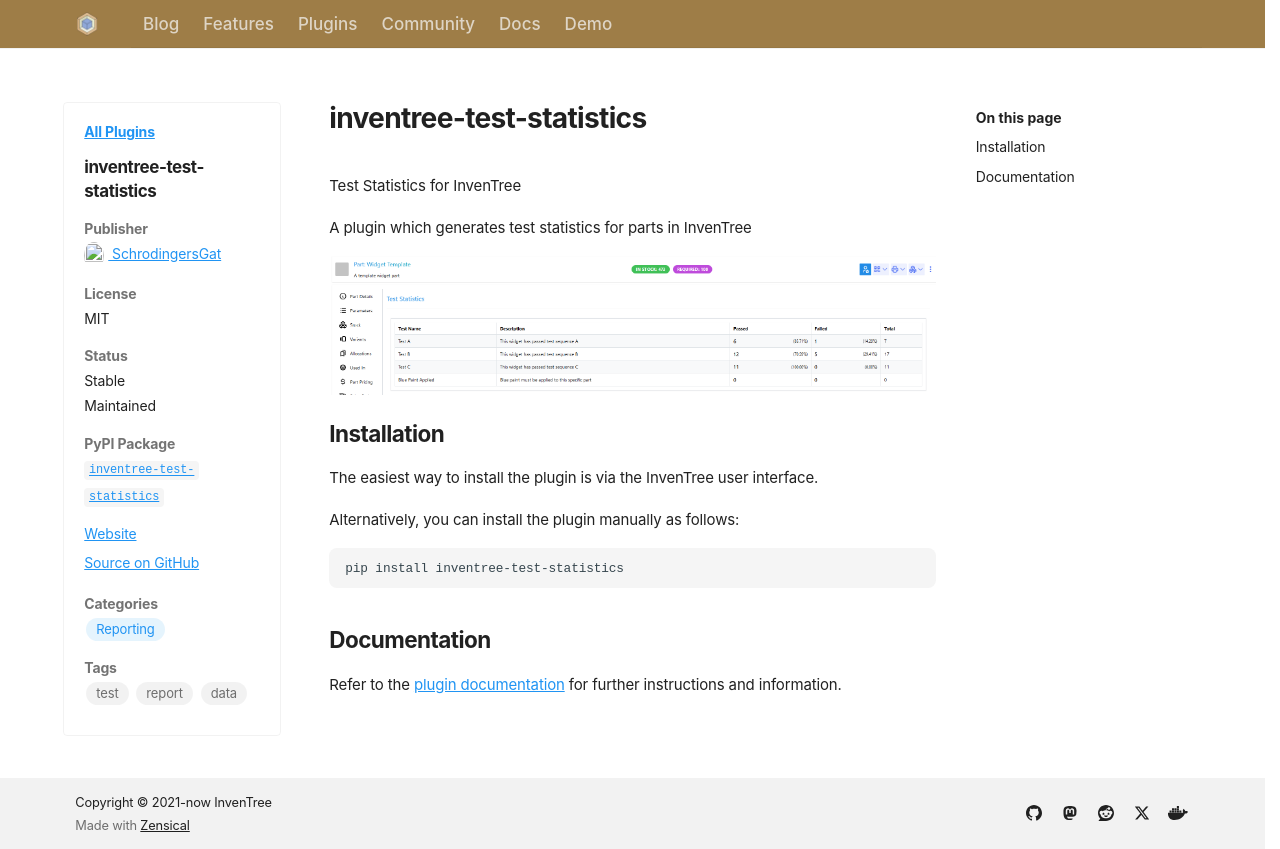

repository: inventree/inventree-website · page: plugins/inventree-test-statistics/index.html · generator: mkdocs

---
name: inventree-test-statistics
author: SchrodingersGat
license: MIT
open_source: true
stable: true
maintained: true
pypi: true
package_name: inventree-test-statistics
github: https://github.com/inventree/inventree-test-statistics
issue_tracked: https://github.com/inventree/inventree-test-statistics/issues
website: https://inventree.org
categories:
  - Reporting
tags:
  - test
  - report
  - data
---

Test Statistics for InvenTree

A plugin which generates test statistics for parts in InvenTree

![](/assets/plugins/inventree_test_statistics.png)

## Installation

The easiest way to install the plugin is via the InvenTree user interface.

Alternatively, you can install the plugin manually as follows:

```
pip install inventree-test-statistics
```


## Documentation

Refer to the [plugin documentation](https://github.com/inventree/inventree-test-statistics) for further instructions and information.
